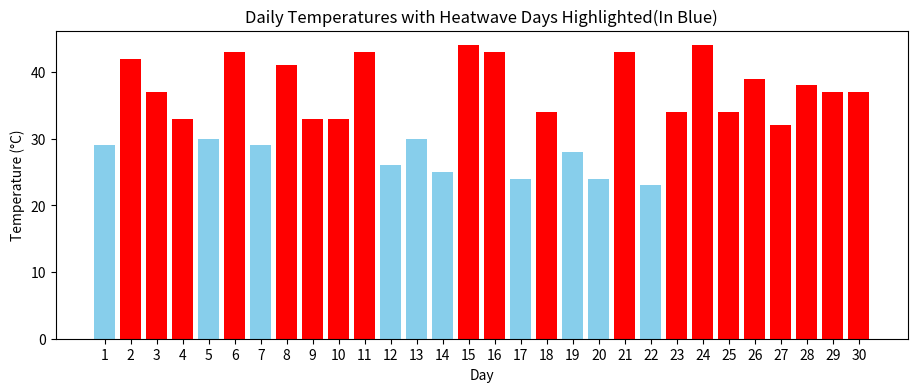

The script that saved this image:
import numpy as np
import matplotlib.pyplot as plt

np.random.seed(42)


temps = np.random.randint(23,45 , size= 30)

print(" DAILY TEMPRATURE FOR 30 DAYS :", temps)

heatwave_days = temps[temps > 30 ]

print("HEATWAVE DAYS IN THIS MONTH (TEMP > 30) : ",heatwave_days)

num_heatwave = np.count_nonzero(heatwave_days)
print("NUMBER OF HEATWAVE DAYS : " , num_heatwave)

heatwave_mask = temps > 30  # made for np.where as it only reads the boolean values (boolean masking)

plt.figure(figsize=(11,4))

colors = np.where(heatwave_mask , 'red' , 'skyblue')

plt.bar(np.arange(1, 31), temps, color=colors)
plt.xlabel("Day")
plt.ylabel("Temperature (°C)")
plt.title("Daily Temperatures with Heatwave Days Highlighted(In Blue)")
plt.xticks(np.arange(1, 31))
plt.show()